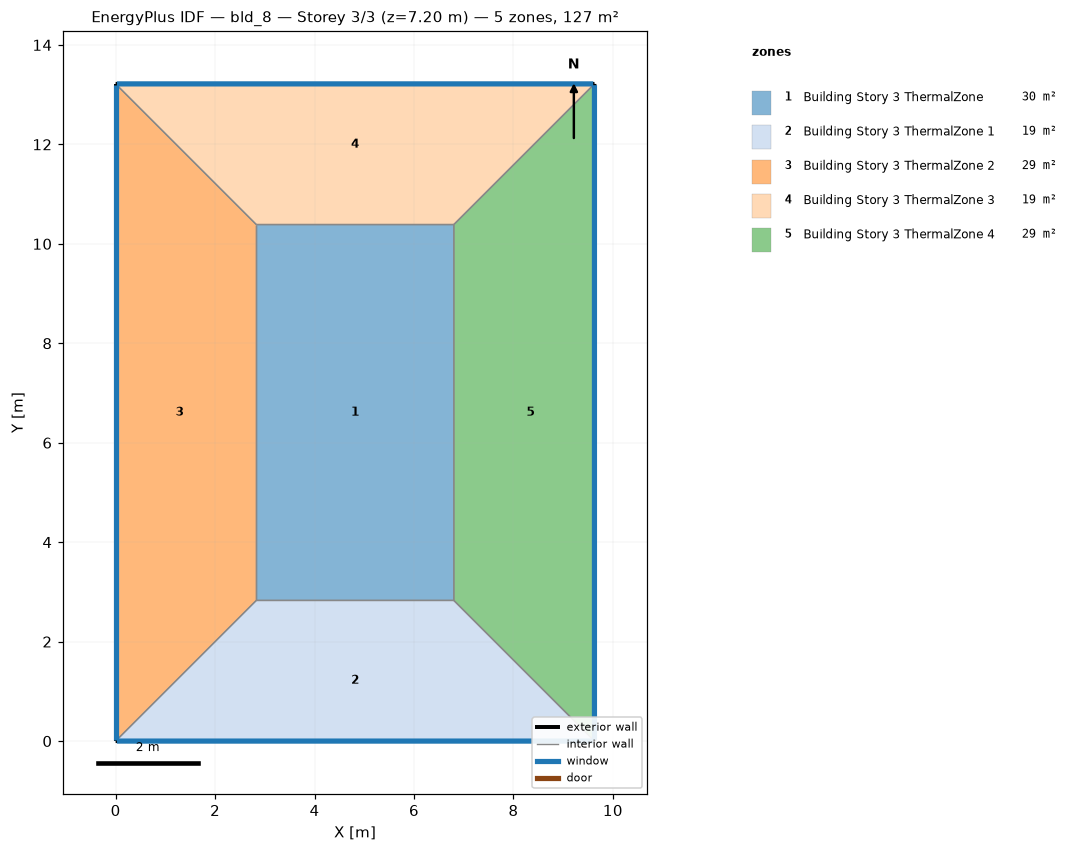
=== STOREY PLAN SPEC (per zone: floor XY polygon, exterior-wall plan segments, windows/doors) ===
zone 1: Building Story 3 ThermalZone  (30.0 m²)
  floor: (6.80, 2.83) (2.83, 2.83) (2.83, 10.39) (6.80, 10.39)
  interior walls: 4
zone 2: Building Story 3 ThermalZone 1  (19.2 m²)
  floor: (9.63, 0.00) (0.00, 0.00) (2.83, 2.83) (6.80, 2.83)
  exterior wall: (0.00, 0.00) – (9.63, 0.00)  [9.6 m]
    window: (0.03, 0.00) – (9.60, 0.00)  [10.4 m²]
  interior walls: 3
zone 3: Building Story 3 ThermalZone 2  (29.4 m²)
  floor: (0.00, 0.00) (0.00, 13.22) (2.83, 10.39) (2.83, 2.83)
  exterior wall: (0.00, 13.22) – (0.00, 0.00)  [13.2 m]
    window: (0.00, 13.19) – (0.00, 0.03)  [14.3 m²]
  interior walls: 3
zone 4: Building Story 3 ThermalZone 3  (19.2 m²)
  floor: (0.00, 13.22) (9.63, 13.22) (6.80, 10.39) (2.83, 10.39)
  exterior wall: (9.63, 13.22) – (0.00, 13.22)  [9.6 m]
    window: (9.60, 13.22) – (0.03, 13.22)  [10.4 m²]
  interior walls: 3
zone 5: Building Story 3 ThermalZone 4  (29.4 m²)
  floor: (9.63, 13.22) (9.63, 0.00) (6.80, 2.83) (6.80, 10.39)
  exterior wall: (9.63, 0.00) – (9.63, 13.22)  [13.2 m]
    window: (9.63, 0.03) – (9.63, 13.19)  [14.3 m²]
  interior walls: 3

=== DERIVED (storey summary) ===
Building: bld_8
Storey: 3 of 3  (floor level z = 7.20 m)
Storey gross floor area: 127.3 m²
Zones on this storey: 5
  - Building Story 3 ThermalZone: floor 30.0 m²
  - Building Story 3 ThermalZone 1: floor 19.2 m²; exterior wall 9.6 m (34.7 m²); 1 window(s) 10.4 m²; WWR 30.0%
  - Building Story 3 ThermalZone 2: floor 29.4 m²; exterior wall 13.2 m (47.6 m²); 1 window(s) 14.3 m²; WWR 30.0%
  - Building Story 3 ThermalZone 3: floor 19.2 m²; exterior wall 9.6 m (34.7 m²); 1 window(s) 10.4 m²; WWR 30.0%
  - Building Story 3 ThermalZone 4: floor 29.4 m²; exterior wall 13.2 m (47.6 m²); 1 window(s) 14.3 m²; WWR 30.0%
Zone adjacency: (none detected)